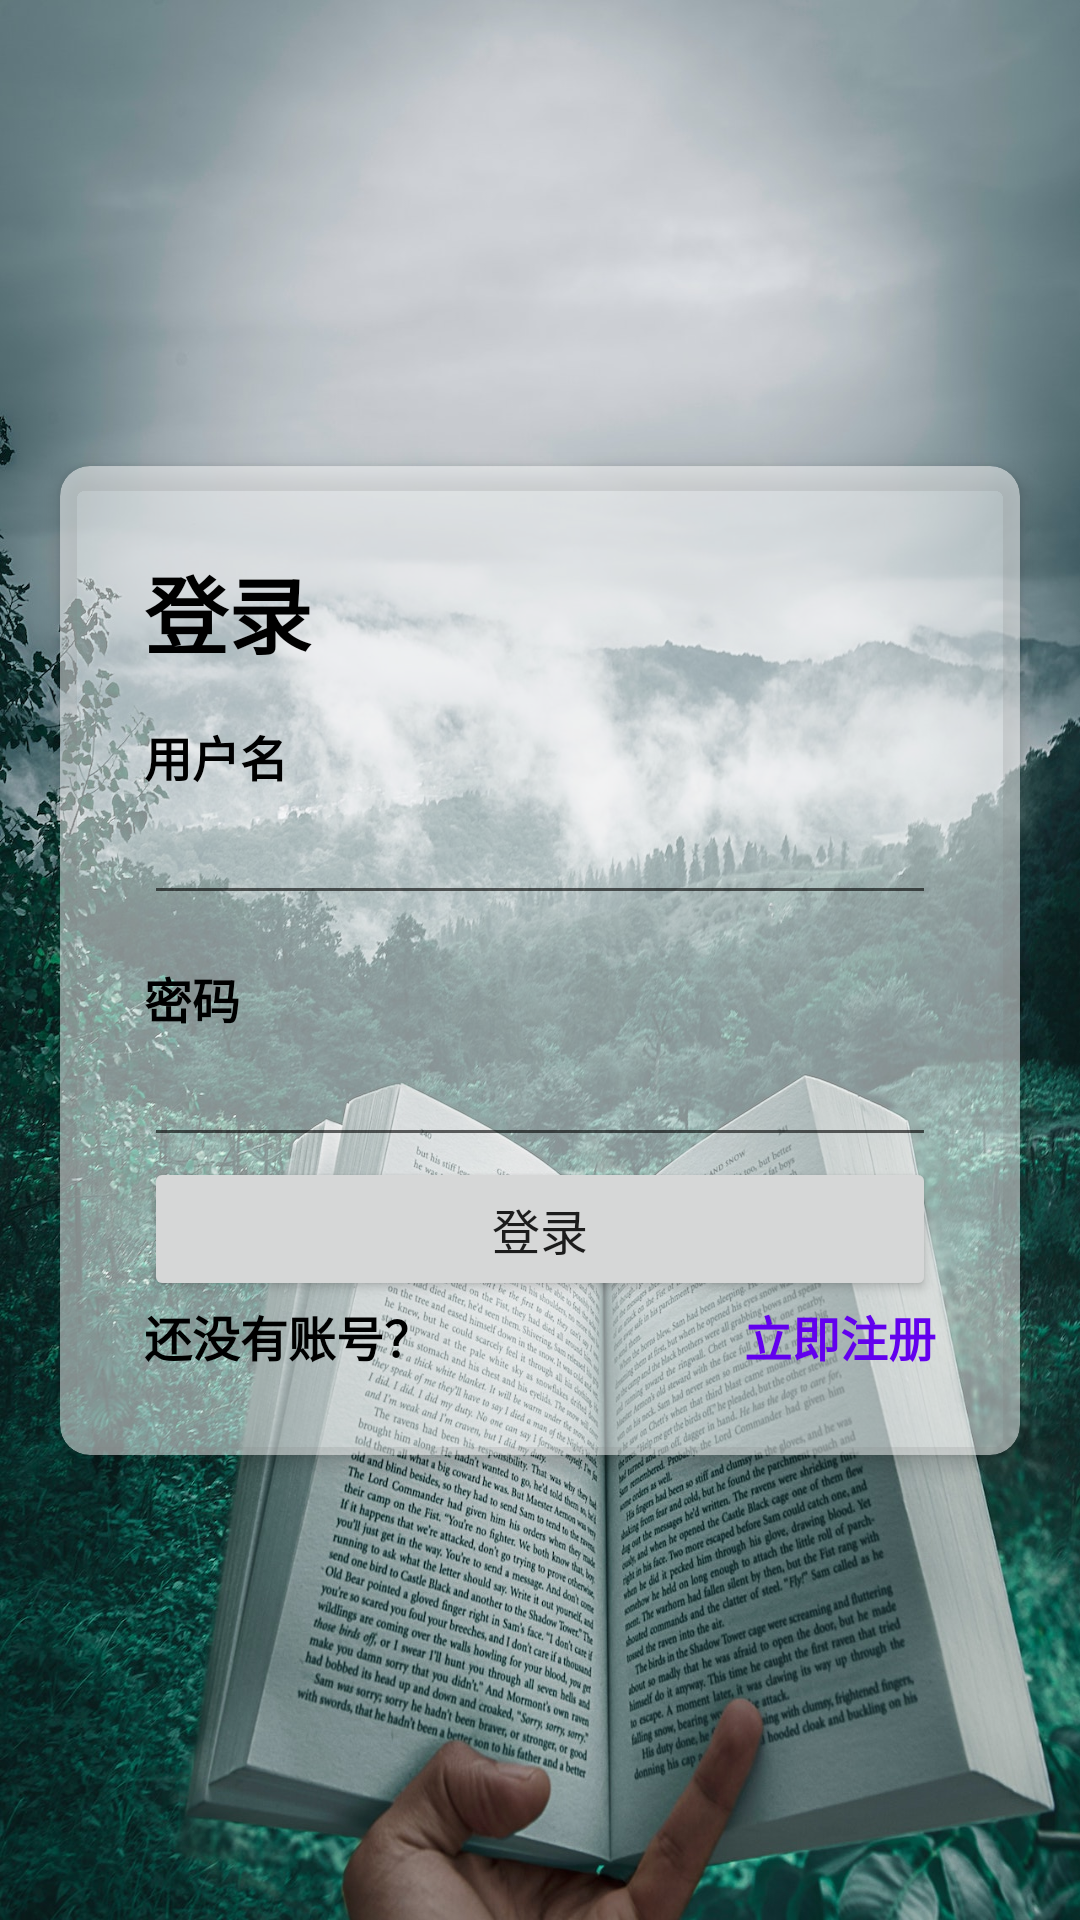

Here is an Android app screen rendered from its layout file. Give the layout XML and the strings, colors and styles it references.
<!-- AndroidManifest.xml: application theme Theme.FinalHomework -->
<!-- res/layout/activity_login.xml -->
<?xml version="1.0" encoding="utf-8"?>
<androidx.constraintlayout.widget.ConstraintLayout xmlns:android="http://schemas.android.com/apk/res/android"
    xmlns:app="http://schemas.android.com/apk/res-auto"
    xmlns:tools="http://schemas.android.com/tools"
    android:layout_width="match_parent"
    android:layout_height="match_parent"
    android:background="@drawable/launch_screen"
    tools:context=".controllers.LoginActivity">

    <androidx.cardview.widget.CardView
        android:layout_width="320dp"
        android:layout_height="wrap_content"
        app:cardBackgroundColor="#80FFFFFF"
        app:cardCornerRadius="10dp"
        app:cardElevation="4dp"
        app:cardPreventCornerOverlap="false"
        app:cardUseCompatPadding="false"
        app:layout_constraintBottom_toBottomOf="parent"
        app:layout_constraintEnd_toEndOf="parent"
        app:layout_constraintStart_toStartOf="parent"
        app:layout_constraintTop_toTopOf="parent">

        <LinearLayout
            android:id="@+id/login_container"
            android:layout_width="match_parent"
            android:layout_height="wrap_content"
            android:orientation="vertical"
            android:padding="28dp">

            <TextView
                android:id="@+id/loginTitle"
                android:layout_width="wrap_content"
                android:layout_height="wrap_content"
                android:text="登录"
                android:textColor="#000000"
                android:textSize="28sp"
                android:textStyle="bold" />

            <TextView
                android:id="@+id/textView2"
                android:layout_width="match_parent"
                android:layout_height="wrap_content"
                android:layout_marginTop="16dp"
                android:text="用户名"
                android:textColor="#000000"
                android:textSize="16sp"
                android:textStyle="bold" />

            <EditText
                android:id="@+id/editTextTextEmailAddress"
                android:layout_width="match_parent"
                android:layout_height="wrap_content"
                android:ems="10"
                android:inputType="textEmailAddress"
                android:textColor="#000000" />

            <TextView
                android:id="@+id/textView3"
                android:layout_width="match_parent"
                android:layout_height="wrap_content"
                android:layout_marginTop="16dp"
                android:text="密码"
                android:textColor="#000000"
                android:textSize="16sp"
                android:textStyle="bold" />

            <EditText
                android:id="@+id/editTextTextPassword"
                android:layout_width="match_parent"
                android:layout_height="wrap_content"
                android:ems="10"
                android:inputType="textPassword"
                android:textColor="#000000" />

            <Button
                android:id="@+id/loginButton"
                android:layout_width="match_parent"
                android:layout_height="wrap_content"
                android:text="登录"
                android:textSize="16sp" />

            <androidx.constraintlayout.widget.ConstraintLayout
                android:layout_width="match_parent"
                android:layout_height="match_parent">

                <TextView
                    android:id="@+id/textView4"
                    android:layout_width="wrap_content"
                    android:layout_height="wrap_content"
                    android:text="还没有账号？"
                    android:textColor="#000000"
                    android:textSize="16sp"
                    android:textStyle="bold"
                    app:layout_constraintBottom_toBottomOf="parent"
                    app:layout_constraintStart_toStartOf="parent"
                    app:layout_constraintTop_toTopOf="parent" />

                <TextView
                    android:id="@+id/toggleLoginReg"
                    android:layout_width="wrap_content"
                    android:layout_height="wrap_content"
                    android:text="立即注册"
                    android:textColor="@color/purple_500"
                    android:textSize="16sp"
                    android:textStyle="bold"
                    app:layout_constraintBottom_toBottomOf="parent"
                    app:layout_constraintEnd_toEndOf="parent"
                    app:layout_constraintTop_toTopOf="parent" />
            </androidx.constraintlayout.widget.ConstraintLayout>

        </LinearLayout>
    </androidx.cardview.widget.CardView>

</androidx.constraintlayout.widget.ConstraintLayout>
<!-- resources referenced by this layout -->
<resources>
  <color name="purple_500">#FF6200EE</color>
  <!-- drawable launch_screen: jpg bitmap (drawable, 444619 bytes) -->
  <style name="Theme.FinalHomework" parent="Theme.MaterialComponents.DayNight.DarkActionBar">
          
          <item name="colorPrimary">@color/purple_500</item>
          <item name="colorPrimaryVariant">@color/purple_700</item>
          <item name="colorOnPrimary">@color/white</item>
          
          <item name="colorSecondary">@color/teal_200</item>
          <item name="colorSecondaryVariant">@color/teal_700</item>
          <item name="colorOnSecondary">@color/black</item>
          
          <item name="android:statusBarColor" tools:targetApi="l">?attr/colorPrimaryVariant</item>
          
      </style>
  <color name="purple_700">#FF3700B3</color>
  <color name="white">#FFFFFFFF</color>
  <color name="teal_200">#FF03DAC5</color>
  <color name="teal_700">#FF018786</color>
  <color name="black">#FF000000</color>
</resources>
